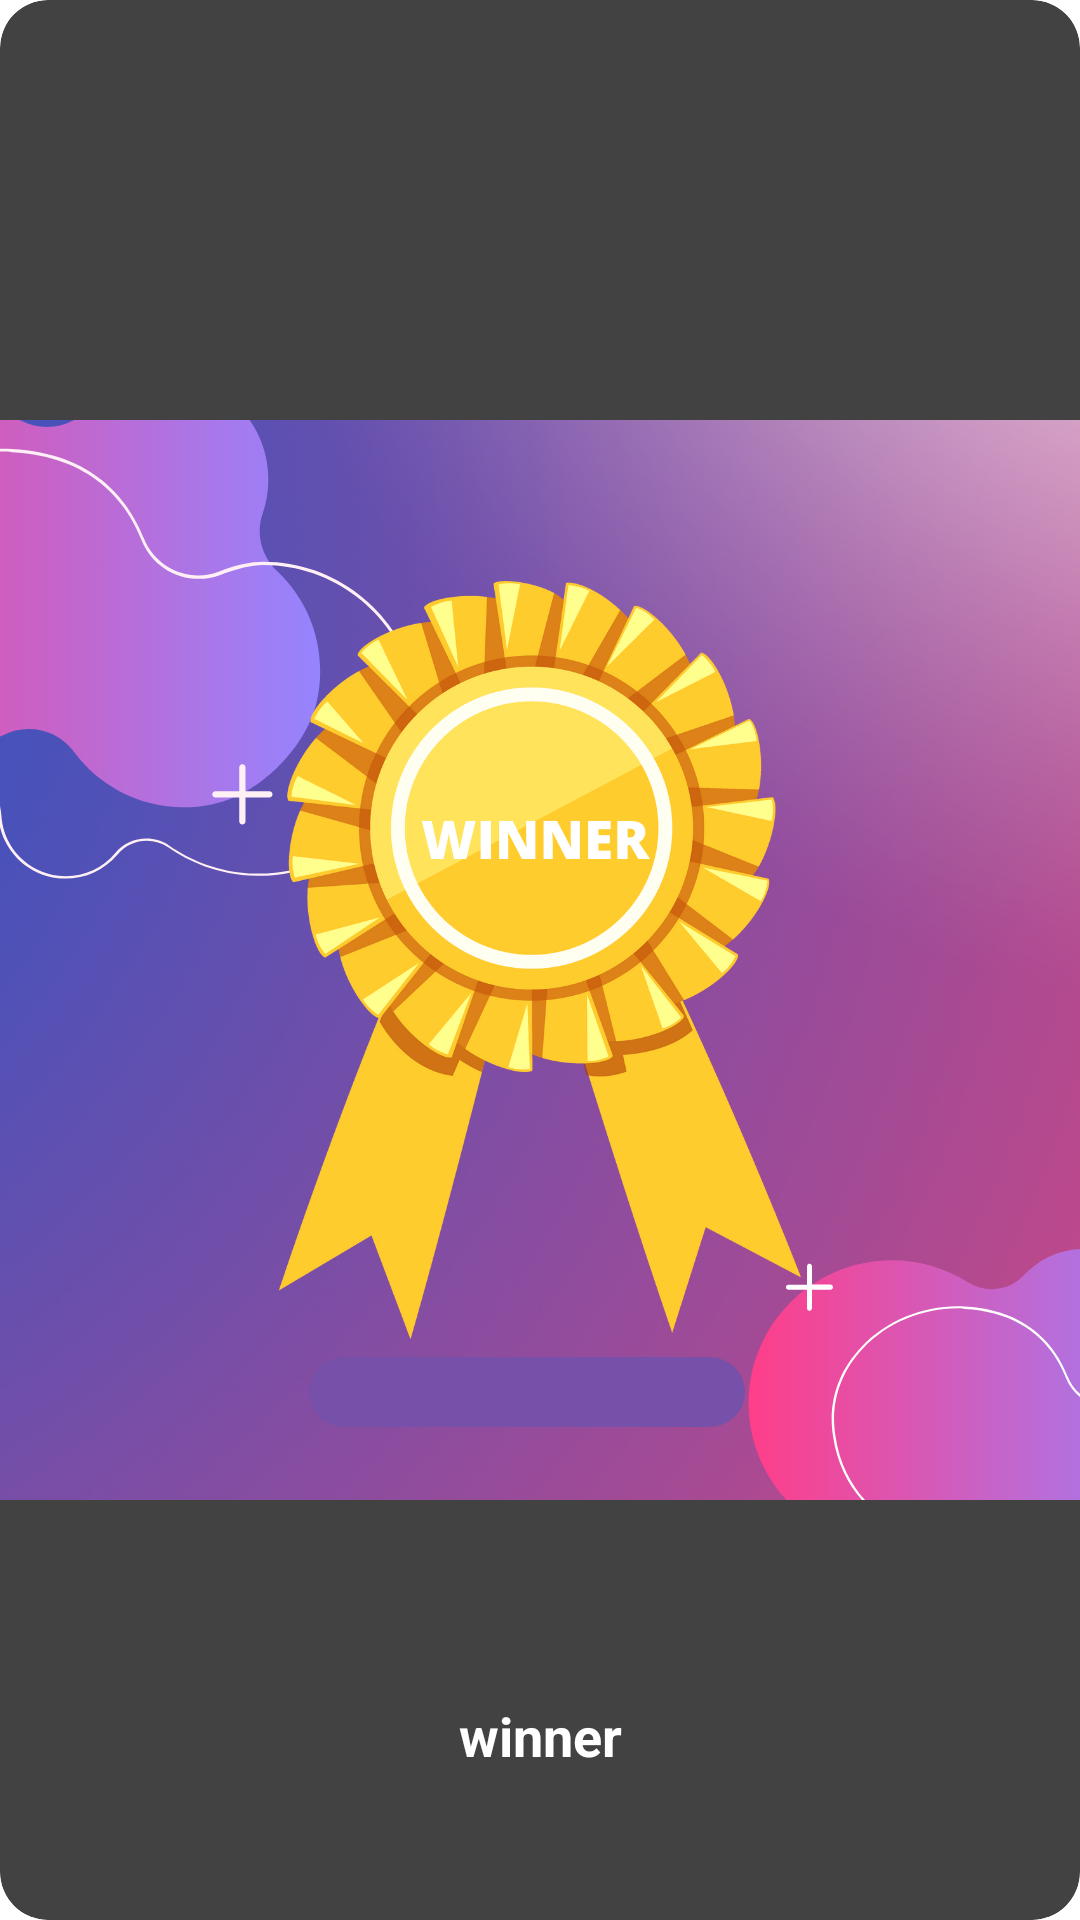

Produce the Android XML layout that renders to this screen, including the resource entries it uses.
<!-- AndroidManifest.xml: application theme Theme.TicTacToe -->
<!-- res/layout/custom_result_dialog.xml -->
<?xml version="1.0" encoding="utf-8"?>
<androidx.constraintlayout.widget.ConstraintLayout xmlns:android="http://schemas.android.com/apk/res/android"
    xmlns:app="http://schemas.android.com/apk/res-auto"
    android:layout_width="wrap_content"
    android:layout_height="320dp"
    android:backgroundTint="@android:color/transparent">

    <androidx.cardview.widget.CardView
        android:id="@+id/cardView"
        android:layout_width="match_parent"
        android:layout_height="wrap_content"
        app:cardCornerRadius="16dp"
        app:layout_constraintEnd_toEndOf="parent"
        app:layout_constraintStart_toStartOf="parent"
        app:layout_constraintTop_toTopOf="parent">

        <androidx.constraintlayout.widget.ConstraintLayout
            android:layout_width="match_parent"
            android:layout_height="match_parent">

            <androidx.appcompat.widget.AppCompatImageView
                android:layout_width="wrap_content"
                android:layout_height="wrap_content"
                android:src="@drawable/winner"
                app:layout_constraintBottom_toBottomOf="parent"
                app:layout_constraintEnd_toEndOf="parent"
                app:layout_constraintStart_toStartOf="parent"
                app:layout_constraintTop_toTopOf="parent" />

            <TextView
                android:id="@+id/winnerShowText"
                android:layout_width="wrap_content"
                android:layout_height="wrap_content"
                android:ems="6"
                android:maxEms="6"
                android:text="@string/winner"
                android:textAlignment="center"
                android:textColor="@color/white"
                android:textSize="18sp"
                android:textStyle="bold"
                android:elevation="32dp"
                app:layout_constraintBottom_toBottomOf="parent"
                app:layout_constraintEnd_toEndOf="parent"
                app:layout_constraintStart_toStartOf="parent"
                app:layout_constraintTop_toTopOf="parent"
                app:layout_constraintVertical_bias="0.92" />

        </androidx.constraintlayout.widget.ConstraintLayout>

    </androidx.cardview.widget.CardView>

</androidx.constraintlayout.widget.ConstraintLayout>
<!-- resources referenced by this layout -->
<resources>
  <color name="white">#FFFFFFFF</color>
  <!-- drawable winner: png bitmap (drawable, 424116 bytes) -->
  <string name="winner">winner</string>
  <style name="Theme.TicTacToe" parent="Theme.MaterialComponents.DayNight.NoActionBar">
          
          <item name="colorPrimary">@color/purple_200</item>
          <item name="colorPrimaryVariant">@color/purple_700</item>
          <item name="colorOnPrimary">@color/black</item>-
          
          <item name="colorSecondary">@color/teal_200</item>
          <item name="colorSecondaryVariant">@color/teal_200</item>
          <item name="colorOnSecondary">@color/black</item>
          
          <item name="android:statusBarColor">?attr/colorPrimaryVariant</item>
          
      </style>
  <color name="purple_200">#FFBB86FC</color>
  <color name="purple_700">#FF3700B3</color>
  <color name="black">#FF000000</color>
  <color name="teal_200">#FF03DAC5</color>
</resources>
